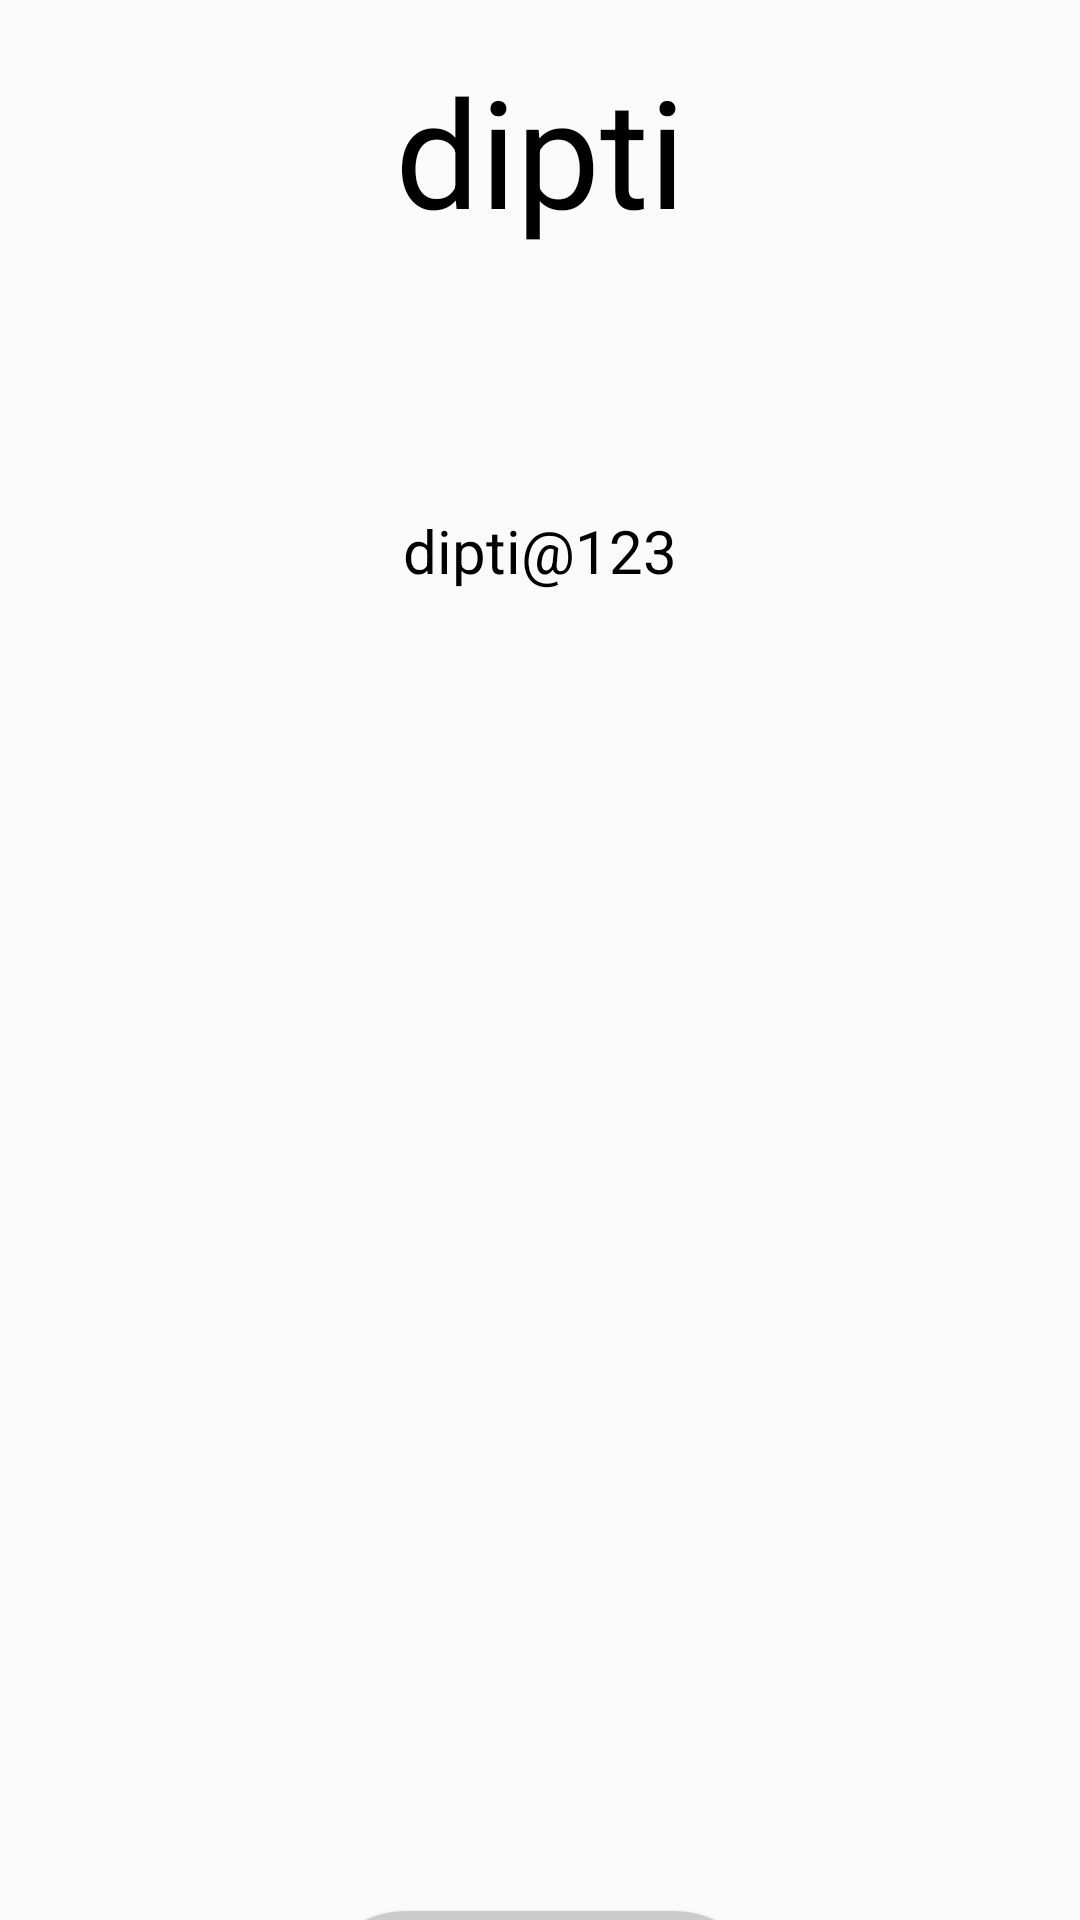

Android layout source for this screen:
<!-- AndroidManifest.xml: application theme Theme.FitandFine -->
<!-- res/layout/activity_logout.xml -->
<?xml version="1.0" encoding="utf-8"?>
<LinearLayout    xmlns:android="http://schemas.android.com/apk/res/android"
    xmlns:app="http://schemas.android.com/apk/res-auto"
    xmlns:tools="http://schemas.android.com/tools"
    android:layout_width="match_parent"
    android:layout_height="match_parent"
    tools:context=".logout"
    android:orientation="vertical">



        <TextView
            android:id="@+id/name"
            android:layout_width="match_parent"
            android:layout_height="100dp"
            android:textSize="50dp"
            android:text="dipti"
            android:textColor="@color/black"
            android:gravity="center">

        </TextView>

        <TextView
            android:id="@+id/email"
            android:layout_width="match_parent"
            android:layout_height="167dp"
            android:gravity="center"
            android:text="dipti@123"
            android:textColor="@color/black"
            android:textSize="20dp">

        </TextView>

        <Button
            android:layout_gravity="center"
            android:layout_marginTop="370dp"
            android:text="SignOut"
            android:background="@drawable/shape"
            android:shadowColor="@color/black"
            android:textAllCaps="false"
            android:textColor="@color/black"
            android:onClick="signoutbtn"
            style="@style/Platform.MaterialComponents.Light"
            android:layout_width="150dp"
            android:layout_height="60dp">

        </Button>

</LinearLayout>
<!-- resources referenced by this layout -->
<resources>
  <color name="black">#FF000000</color>
  <!-- drawable shape (drawable) -->
  <?xml version="1.0" encoding="utf-8"?>
  <shape xmlns:android="http://schemas.android.com/apk/res/android">
      android:shape="rectangle">
      <corners android:radius="200dp">
      </corners>
      <solid
          android:color="@color/grey">
  
      </solid>
  
  
  </shape>
  <style name="Theme.FitandFine" parent="Theme.AppCompat.Light.NoActionBar">
          
          <item name="colorPrimary">@color/Orange</item>
          <item name="colorPrimaryVariant">@color/purple_700</item>
          <item name="colorOnPrimary">@color/white</item>
          
          <item name="colorSecondary">@color/teal_200</item>
          <item name="colorSecondaryVariant">@color/teal_700</item>
          <item name="colorOnSecondary">@color/black</item>
          
          <item name="android:statusBarColor" tools:targetApi="l">?attr/colorPrimaryVariant</item>
          
      </style>
  <color name="grey">#CBCBCB</color>
  <color name="purple_700">#FF3700B3</color>
  <color name="white">#FFFFFFFF</color>
  <color name="teal_200">#FF03DAC5</color>
  <color name="teal_700">#FF018786</color>
</resources>
